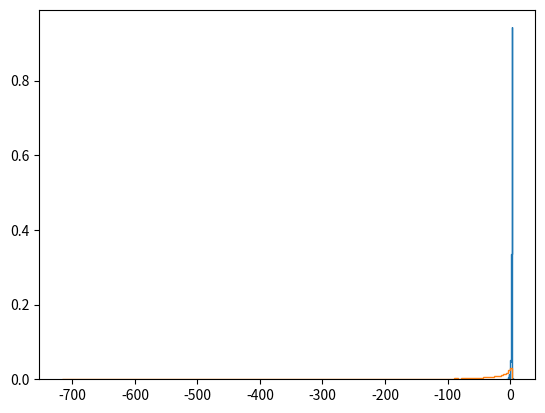

The matplotlib source for this figure:
# -*- coding: utf-8 -*-
"""
Spyder Editor
This is a temporary script file.
"""

from numpy.random import normal, standard_cauchy
from numpy import prod, pi, exp, sqrt, log, mean, linspace, array, histogram
import matplotlib.pyplot as plt
from scipy.interpolate import interp1d

g = []
g2 = []

def f(x, N, m, s):
    d = (2*pi*(s**2))**(N/2)
    num = exp((-1/2)*sum((1/(s**2))*(x - m)**2))
    return num/d   

n = 10**4
pr = range(0, n, 1)
m1 = 0.
s1 = 1.

Ia1 = []
Na1 = []
Ia2 = []
Na2 = []
Ia3 = []
Na3 = []
"""
for case in range(0, 3, 1):
    print(case)
    if case == 0:
        m2 = 1.2
        s2 = 1
    if case == 1:
        m2 = 1
        s2 = 2
    if case == 2:
        m2 = 1.2
        s2 = 2
        
    for N in range(1, 200, 1):
        if case == 0:
            Na1.append(N)
        if case == 1:
            Na2.append(N)
        if case == 2:
            Na3.append(N)
            
        for p in pr:
            x = normal(1, 1, N)
            g.append(log(f(x, N, m1, s1)/f(x, N, m2, s2)))
            g2.append(log(f(x, N, m2, s2)/f(x, N, m1, s1)))
    
        y, bins = histogram(g, 200, density=True)
        #y2, bins2 = histogram(g2, 250, density=True)
        bin_w = bins[1] - bins[0]
        #bin_w2 = bins2[1] - bins2[0]
        
        b = []
        for p in range(0, 199, 1):
            b.append(abs(bins[p]))
        qmin = b.index(min(b))
        
        if case == 0:
            Ia1.append(bin_w*(sum(y[0:qmin])))
        if case == 1:
            Ia2.append(bin_w*(sum(y[0:qmin])))
        if case == 2:
            Ia3.append(bin_w*(sum(y[0:qmin])))
    
plt.plot(Na1, Ia1, label='m2 = 1.2, s2 = 1')
plt.plot(Na2, Ia2, label='m2 = 1, s2 = 2')
plt.plot(Na3, Ia3, label='m2 = 1.2, s2 = 2')
plt.legend(loc = 'upper right')
plt.xlabel('N')
plt.ylabel('Contamination integral')
plt.savefig('Model_comparison.pdf')

'''
See the plot for the dependence on N. From the plot, we can see that 
it is easier to distinguish a unit offset in sigma (at fixed mean) than to 
distinguish a unit offset mean (at fixed sigma). This makes intuitive sense; 
one would expect narrower distributions to be easier to distinguish.
''' 


def C(x, m, s):
    A = ((x-m)/s)**2
    B = pi*s
    return prod(1/(B*(1 + A)))

g = []
g2 = []

Ia = []
Na = []

for N in range(1, 200, 1):
        Na.append(N)
        print(N)
        for p in pr:
            x = normal(1, 1, N)
            g.append(log(f(x, N, m1, s1)/C(x, m1, s1)))
    
        y, bins = histogram(g, 200, density=True)
        #y2, bins2 = histogram(g2, 200, density=True)
        bin_w = bins[1] - bins[0]
        #bin_w2 = bins2[1] - bins2[0]
        
        b = []
        for p in range(0, 199, 1):
            b.append(abs(bins[p]))
        qmin = b.index(min(b))
        
        Ia.append(bin_w*(sum(y[0:qmin])))
        
plt.plot(Na, Ia, label='Gaussian = True')
plt.legend(loc = 'upper right')
plt.xlabel('N')
plt.ylabel('Contamination integral')
plt.savefig('Model_comparison_2.pdf')
"""
def C(x, m, s):
    A = ((x-m)/s)**2
    B = pi*s
    return prod(1/(B*(1 + A)))

N = 10
m2 = 1.
s2 = 2.
"""
for p in pr:
    x = normal(m1, s1, N)
    g.append(log(f(x, N, m1, s1)/f(x, N, m2, s2)))
    x = normal(m2, s2, N)
    g2.append(log(f(x, N, m1, s1)/f(x, N, m2, s2)))
"""  

for p in pr:
    x = normal(m1, s1, N)
    if f(x, N, m1, s1) != 0:
        g.append(log(f(x, N, m1, s1)/C(x, m1, s1)))
    x = standard_cauchy(N)
    if f(x, N, m1, s1) != 0:
        g2.append(log((f(x, N, m1, s1)/C(x, m1, s1))))

y, bins, _ = plt.hist(g, 200, histtype=u'step', density=True)
y2, bins2, _ = plt.hist(g2, 200, histtype=u'step', density=True)
bin_w = bins[1] - bins[0]
#bin_w2 = bins2[1] - bins2[0]
plt.show()